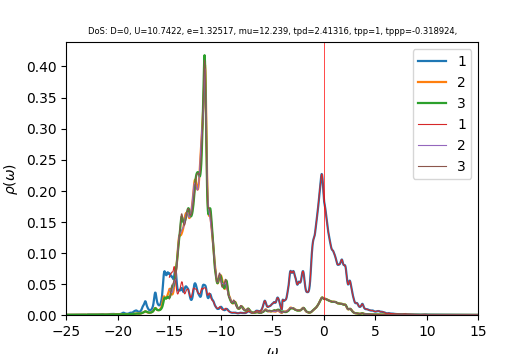

The data file committed next to this chart (first rows):
w	up_1	up_2	up_3	down_1	down_2	down_3	cumul_up_1	cumul_up_2	cumul_up_3	cumul_down_1	cumul_down_2	cumul_down_3	
-25	0.000266	0.0002829	0.0002821	6.3565e-05	3.91319e-05	3.91309e-05	0	0	0	0	0	0
-24.96	0.000266	0.0002847	0.0002838	6.37165e-05	3.92254e-05	3.92245e-05	1.06493e-05	1.14011e-05	1.13626e-05	2.55121e-06	1.57059e-06	1.57055e-06
-24.92	0.0002677	0.0002867	0.0002856	6.38768e-05	3.93195e-05	3.93186e-05	2.1368e-05	2.2882e-05	2.27968e-05	5.10884e-06	3.14494e-06	3.14487e-06
-24.88	0.0002697	0.0002887	0.0002874	6.40599e-05	3.94141e-05	3.94134e-05	3.21668e-05	3.44431e-05	3.43042e-05	7.6738e-06	4.72308e-06	4.72298e-06
-24.84	0.0002696	0.0002906	0.0002892	6.42588e-05	3.95092e-05	3.95086e-05	4.2961e-05	4.60775e-05	4.58846e-05	1.02467e-05	6.30503e-06	6.30491e-06
-24.8	0.0002664	0.0002922	0.000291	6.44515e-05	3.96044e-05	3.96039e-05	5.36288e-05	5.7776e-05	5.75367e-05	1.28274e-05	7.8908e-06	7.89065e-06
-24.76	0.0002617	0.0002937	0.0002928	6.46158e-05	3.96994e-05	3.9699e-05	6.41071e-05	6.95338e-05	6.92602e-05	1.54146e-05	9.48036e-06	9.4802e-06
-24.72	0.0002573	0.0002952	0.0002946	6.47514e-05	3.97942e-05	3.97939e-05	7.44086e-05	8.13521e-05	8.10562e-05	1.80072e-05	1.10737e-05	1.10735e-05
-24.68	0.0002542	0.0002968	0.0002965	6.48791e-05	3.98892e-05	3.9889e-05	8.4585e-05	9.3235e-05	9.29271e-05	2.0605e-05	1.26709e-05	1.26707e-05
-24.64	0.0002525	0.0002985	0.0002984	6.50168e-05	3.99846e-05	3.99844e-05	9.46959e-05	0.0001052	0.0001049	2.32083e-05	1.42719e-05	1.42717e-05
-24.6	0.0002523	0.0003003	0.0003004	6.51701e-05	4.00806e-05	4.00805e-05	0.0001048	0.0001172	0.0001169	2.58177e-05	1.58767e-05	1.58765e-05
-24.56	0.0002533	0.0003022	0.0003025	6.5338e-05	4.01771e-05	4.01771e-05	0.0001149	0.0001293	0.000129	2.84338e-05	1.74854e-05	1.74852e-05
-24.52	0.0002556	0.0003042	0.0003047	6.55177e-05	4.02742e-05	4.02743e-05	0.0001252	0.0001415	0.0001412	3.10572e-05	1.9098e-05	1.90978e-05
-24.48	0.0002593	0.0003063	0.000307	6.57072e-05	4.03718e-05	4.03719e-05	0.0001356	0.0001538	0.0001535	3.36881e-05	2.07145e-05	2.07143e-05
-24.44	0.0002647	0.0003084	0.0003095	6.5905e-05	4.04698e-05	4.047e-05	0.0001462	0.0001661	0.0001659	3.63269e-05	2.23349e-05	2.23347e-05
-24.4	0.0002722	0.0003106	0.0003121	6.61104e-05	4.05683e-05	4.05686e-05	0.0001571	0.0001785	0.0001784	3.8974e-05	2.39592e-05	2.39591e-05
-24.36	0.0002823	0.000313	0.0003149	6.63236e-05	4.06672e-05	4.06677e-05	0.0001684	0.0001911	0.000191	4.16296e-05	2.55875e-05	2.55874e-05
-24.32	0.0002952	0.0003154	0.000318	6.65455e-05	4.07665e-05	4.07672e-05	0.0001802	0.0002037	0.0002037	4.42941e-05	2.72198e-05	2.72197e-05
-24.28	0.0003096	0.0003178	0.0003212	6.67776e-05	4.08664e-05	4.08673e-05	0.0001926	0.0002164	0.0002166	4.69678e-05	2.88561e-05	2.88561e-05
-24.24	0.0003212	0.0003203	0.0003242	6.70216e-05	4.09666e-05	4.09679e-05	0.0002054	0.0002293	0.0002296	4.96514e-05	3.04964e-05	3.04964e-05
-24.2	0.0003246	0.0003226	0.0003266	6.72778e-05	4.10673e-05	4.1069e-05	0.0002184	0.0002422	0.0002427	5.23452e-05	3.21408e-05	3.21408e-05
-24.16	0.0003191	0.0003247	0.0003281	6.75404e-05	4.11685e-05	4.11707e-05	0.0002312	0.0002552	0.0002558	5.50495e-05	3.37892e-05	3.37893e-05
-24.12	0.0003096	0.0003268	0.0003294	6.77927e-05	4.127e-05	4.12725e-05	0.0002436	0.0002683	0.000269	5.77639e-05	3.54416e-05	3.54418e-05
-24.08	0.0003012	0.000329	0.0003308	6.80147e-05	4.13717e-05	4.13742e-05	0.0002557	0.0002814	0.0002822	6.04872e-05	3.70981e-05	3.70985e-05
-24.04	0.0002957	0.0003313	0.0003323	6.82055e-05	4.14736e-05	4.14757e-05	0.0002675	0.0002947	0.0002955	6.32182e-05	3.87587e-05	3.87592e-05
-24	0.0002934	0.0003338	0.0003342	6.83853e-05	4.15759e-05	4.15775e-05	0.0002793	0.0003081	0.0003089	6.59563e-05	4.04234e-05	4.04239e-05
-23.96	0.000294	0.0003364	0.0003362	6.85726e-05	4.16786e-05	4.16797e-05	0.000291	0.0003215	0.0003224	6.8702e-05	4.20923e-05	4.20928e-05
-23.92	0.0002974	0.0003391	0.0003385	6.87746e-05	4.17818e-05	4.17825e-05	0.0003029	0.0003351	0.0003359	7.14557e-05	4.37652e-05	4.37658e-05
-23.88	0.0003035	0.0003421	0.0003409	6.89923e-05	4.18855e-05	4.18859e-05	0.0003151	0.0003488	0.0003496	7.42182e-05	4.54423e-05	4.54429e-05
-23.84	0.0003129	0.0003453	0.0003434	6.92254e-05	4.19898e-05	4.19899e-05	0.0003276	0.0003626	0.0003633	7.699e-05	4.71236e-05	4.71241e-05
-23.8	0.0003258	0.0003488	0.0003462	6.94741e-05	4.20946e-05	4.20944e-05	0.0003407	0.0003766	0.0003772	7.97717e-05	4.8809e-05	4.88096e-05
-23.76	0.000342	0.0003526	0.000349	6.97392e-05	4.21999e-05	4.21995e-05	0.0003544	0.0003907	0.0003912	8.25641e-05	5.04987e-05	5.04993e-05
-23.72	0.0003596	0.0003565	0.000352	7.00221e-05	4.23057e-05	4.23051e-05	0.0003688	0.000405	0.0004053	8.53678e-05	5.21926e-05	5.21932e-05
-23.68	0.0003736	0.00036	0.000355	7.0324e-05	4.24121e-05	4.24113e-05	0.0003837	0.0004194	0.0004195	8.81835e-05	5.38908e-05	5.38913e-05
-23.64	0.0003805	0.0003629	0.0003579	7.06489e-05	4.25191e-05	4.2518e-05	0.000399	0.0004339	0.0004338	9.10123e-05	5.55933e-05	5.55937e-05
-23.6	0.0003828	0.0003653	0.0003608	7.10058e-05	4.26267e-05	4.26255e-05	0.0004143	0.0004486	0.0004483	9.38554e-05	5.73001e-05	5.73005e-05
-23.56	0.0003868	0.0003679	0.0003639	7.14025e-05	4.27351e-05	4.27336e-05	0.0004298	0.0004633	0.0004628	9.67144e-05	5.90112e-05	5.90115e-05
-23.52	0.0003966	0.0003709	0.0003673	7.18296e-05	4.28443e-05	4.28425e-05	0.0004456	0.0004781	0.0004775	9.95904e-05	6.07267e-05	6.07269e-05
-23.48	0.0004124	0.0003745	0.000371	7.22488e-05	4.29542e-05	4.2952e-05	0.0004622	0.0004931	0.0004924	0.0001025	6.24466e-05	6.24467e-05
-23.44	0.0004311	0.0003784	0.0003747	7.2621e-05	4.30649e-05	4.30619e-05	0.0004794	0.0005083	0.0005074	0.0001054	6.41709e-05	6.41709e-05
-23.4	0.0004487	0.0003824	0.0003782	7.29668e-05	4.31764e-05	4.31724e-05	0.0004974	0.0005236	0.0005225	0.0001083	6.58997e-05	6.58996e-05
-23.36	0.0004656	0.0003866	0.0003813	7.33595e-05	4.32896e-05	4.32839e-05	0.000516	0.0005391	0.0005378	0.0001112	6.7633e-05	6.76327e-05
-23.32	0.0004886	0.0003913	0.0003845	7.38546e-05	4.34047e-05	4.33968e-05	0.0005356	0.0005547	0.0005532	0.0001142	6.93709e-05	6.93703e-05
-23.28	0.000525	0.0003972	0.0003881	7.44455e-05	4.35214e-05	4.35104e-05	0.0005566	0.0005707	0.0005687	0.0001172	7.11135e-05	7.11124e-05
-23.24	0.0005743	0.0004041	0.0003923	7.50473e-05	4.36382e-05	4.36236e-05	0.0005796	0.0005868	0.0005845	0.0001202	7.28608e-05	7.28591e-05
-23.2	0.0006173	0.00041	0.0003967	7.54565e-05	4.37517e-05	4.37349e-05	0.0006043	0.0006033	0.0006003	0.0001232	7.46126e-05	7.46103e-05
-23.16	0.0005952	0.0004092	0.0003997	7.52045e-05	4.38542e-05	4.3842e-05	0.0006282	0.0006196	0.0006163	0.0001262	7.63685e-05	7.63657e-05
-23.12	0.0004152	0.0003929	0.000399	7.35478e-05	4.39335e-05	4.3941e-05	0.0006448	0.0006354	0.0006323	0.0001292	7.81276e-05	7.81251e-05
-23.08	4.38543e-05	0.0003583	0.0003935	7.02554e-05	4.39862e-05	4.40308e-05	0.0006465	0.0006497	0.0006481	0.000132	7.98888e-05	7.98881e-05
-23.04	-0.0003052	0.000327	0.0003883	6.72578e-05	4.40447e-05	4.41229e-05	0.0006343	0.0006628	0.0006636	0.0001347	8.16524e-05	8.16548e-05
-23	-7.173e-05	0.0003544	0.0003978	6.95669e-05	4.41928e-05	4.42482e-05	0.0006314	0.000677	0.0006795	0.0001375	8.34219e-05	8.34265e-05
-22.96	0.0005623	0.0004212	0.0004172	7.55073e-05	4.44021e-05	4.43962e-05	0.000654	0.0006939	0.0006963	0.0001405	8.51997e-05	8.52041e-05
-22.92	0.0008107	0.0004488	0.0004267	7.79542e-05	4.45529e-05	4.4523e-05	0.0006864	0.0007118	0.0007133	0.0001436	8.69836e-05	8.69868e-05
-22.88	0.0007993	0.0004502	0.00043	7.80054e-05	4.46638e-05	4.46356e-05	0.0007184	0.0007299	0.0007306	0.0001467	8.8772e-05	8.8774e-05
-22.84	0.0007393	0.0004464	0.0004324	7.75623e-05	4.47669e-05	4.47459e-05	0.000748	0.0007477	0.0007479	0.0001498	9.05644e-05	9.05656e-05
-22.8	0.0006905	0.0004439	0.0004352	7.71988e-05	4.48717e-05	4.48572e-05	0.0007757	0.0007655	0.0007653	0.0001529	9.23611e-05	9.23617e-05
-22.76	0.0006552	0.0004434	0.0004378	7.69894e-05	4.49797e-05	4.49699e-05	0.0008019	0.0007833	0.0007828	0.000156	9.41621e-05	9.41623e-05
-22.72	0.0006276	0.0004447	0.0004396	7.69013e-05	4.50905e-05	4.50836e-05	0.000827	0.0008011	0.0008004	0.0001591	9.59675e-05	9.59675e-05
-22.68	0.0006101	0.0004477	0.0004411	7.69065e-05	4.52034e-05	4.51982e-05	0.0008515	0.000819	0.0008181	0.0001622	9.77775e-05	9.77772e-05
-22.64	0.0006071	0.0004522	0.0004431	7.69885e-05	4.5318e-05	4.53138e-05	0.0008758	0.0008371	0.0008358	0.0001653	9.9592e-05	9.95916e-05
... 940 more rows
